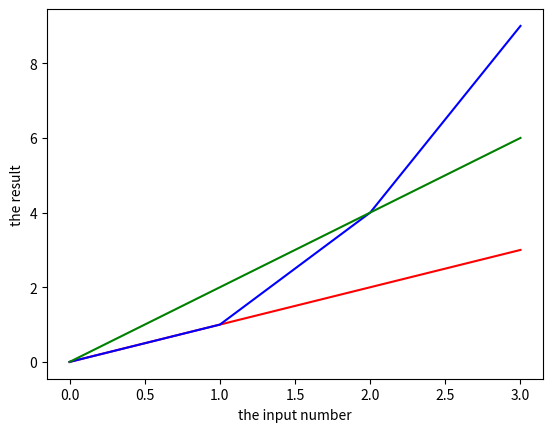

Generate this figure with matplotlib:
# Problem #10 : 26th Mar
# import the numpy and matplotlib modules
import numpy as np
import matplotlib.pyplot as plt
#set my range as 0 to 4, incrementing by 1 using the arange function (start,stop,step)
t = np.arange(0,4,1)
# define t as t itself, then t squared(t*t) , then 2t (t+t). The r- b- and g- define the colour of lines on the plotted graph.
plt.plot(t, t, 'r-', t, t*t, 'b-', t, t*2, 'g-')
# define the Label for the X axis
plt.xlabel('the input number')
# define the Label for the Y axis
plt.ylabel('the result')
# Show the plotted graph
plt.show()

